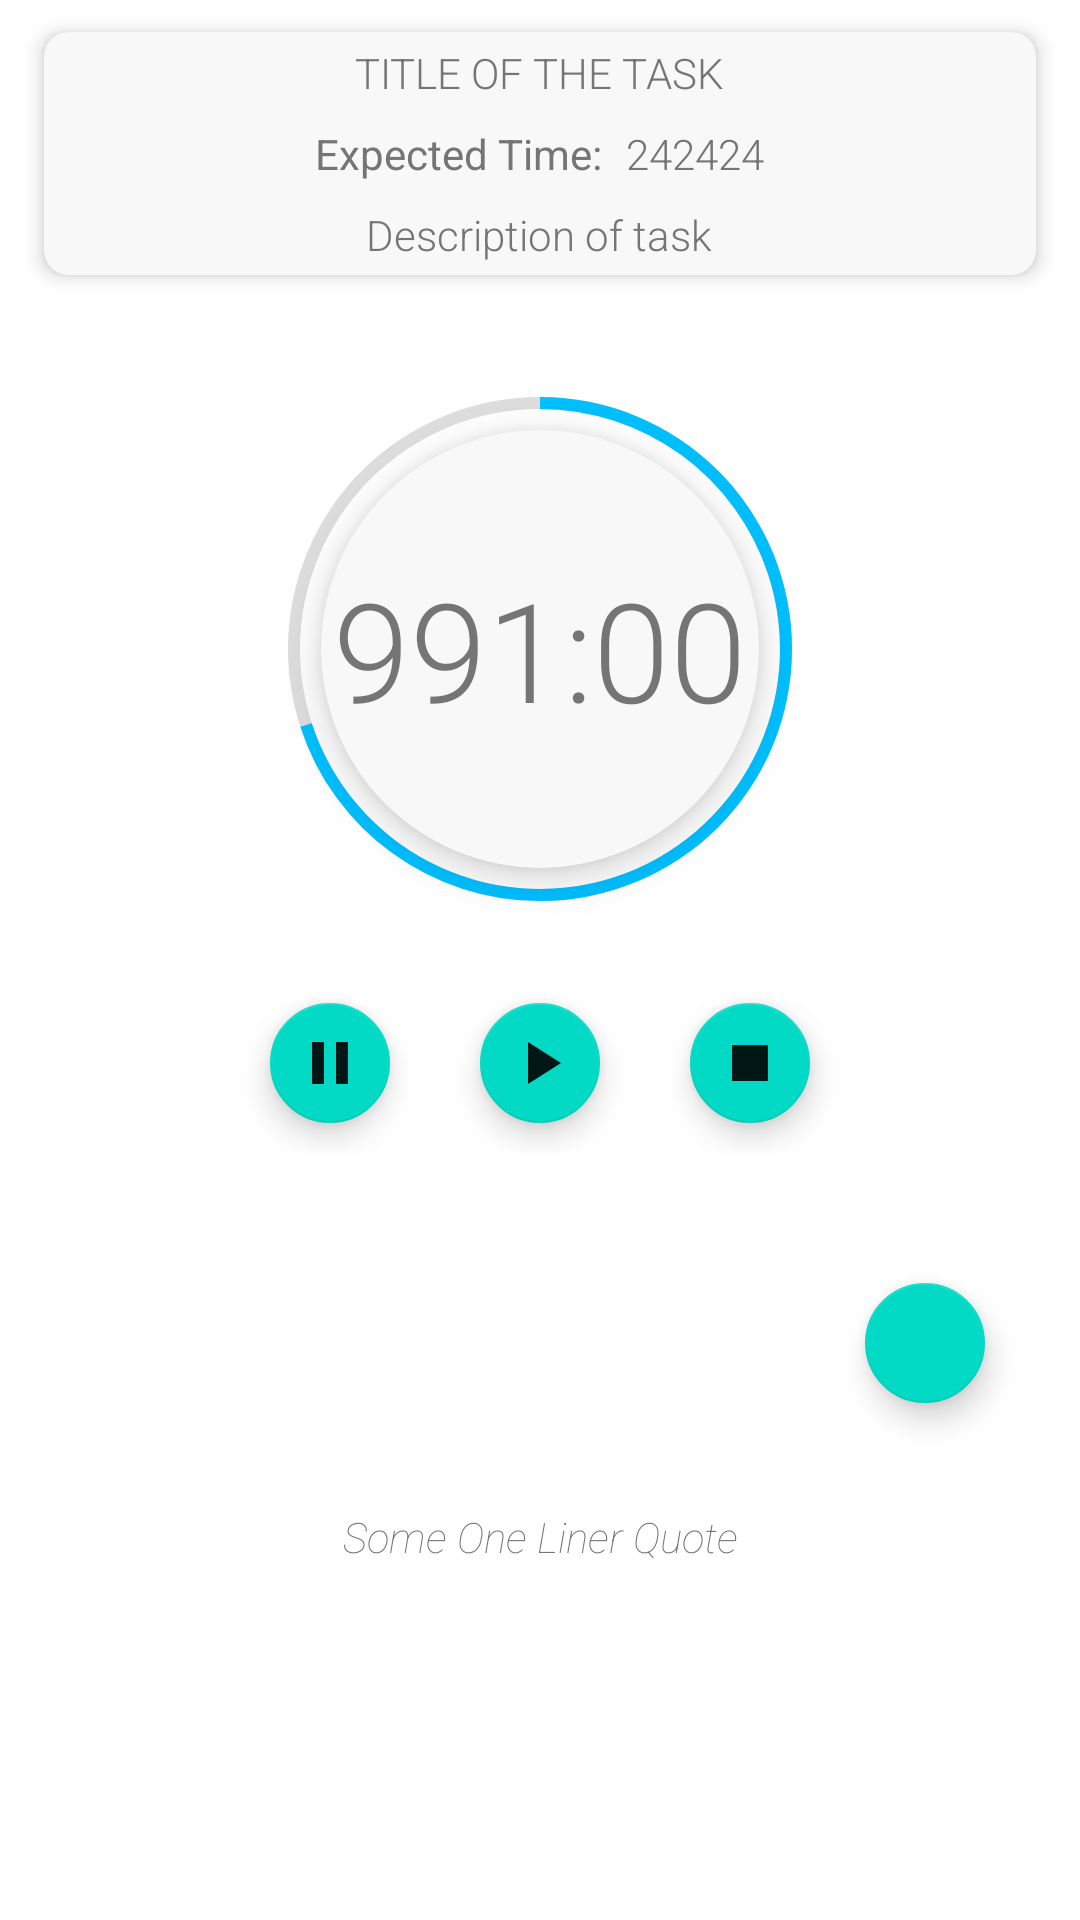

Layout XML and referenced resources for this Android screen:
<!-- AndroidManifest.xml: application theme AppTheme -->
<!-- res/layout/fragment_timer.xml -->
<?xml version="1.0" encoding="utf-8"?>
<FrameLayout xmlns:android="http://schemas.android.com/apk/res/android"
             xmlns:app="http://schemas.android.com/apk/res-auto"
             xmlns:tools="http://schemas.android.com/tools"
             android:layout_width="match_parent"
             android:layout_height="match_parent"
             android:background="@color/white"
             tools:context=".FragmentTimer"
             android:id="@+id/frag_timer_layout">


    <android.support.constraint.ConstraintLayout
            android:layout_width="match_parent"
            android:layout_height="match_parent"
            android:background="@color/white"
            >



        <LinearLayout android:layout_width="match_parent"
                      android:layout_height="wrap_content"
                      android:orientation="vertical" android:layout_marginTop="2dp"
                      app:layout_constraintTop_toTopOf="parent"
                      app:layout_constraintStart_toStartOf="parent"
                      android:layout_marginStart="8dp" app:layout_constraintEnd_toEndOf="parent"
                      android:layout_marginEnd="8dp" android:id="@+id/linearLayout">


            <android.support.v7.widget.CardView android:layout_width="match_parent"
                                                app:cardBackgroundColor="@color/white"
                                                app:cardCornerRadius="8dp"
                                                android:layout_gravity="center"
                                                android:backgroundTint="@color/lightf8"
                                                android:layout_height="wrap_content"
                                                app:cardUseCompatPadding="true"
                                                app:strokeColor="@color/colorAccent"
                                                app:strokeWidth="2dp"
                                                app:cardElevation="4dp">

                <LinearLayout android:layout_width="wrap_content" android:layout_gravity="center"
                              android:gravity="center" android:layout_height="wrap_content"
                              android:orientation="vertical">
                    <TextView android:layout_width="wrap_content"
                              android:layout_height="wrap_content"
                              android:layout_gravity="center"
                              android:textColor="@color/lightTextGrey"
                              android:textAllCaps="true"
                              android:fontFamily="sans-serif-light"
                              android:layout_margin="4dp"
                              android:text="Title of the Task"
                              android:id="@+id/frag_show_task_title"/>

                    <LinearLayout android:layout_width="wrap_content"
                                  android:layout_height="wrap_content"
                                  android:layout_gravity="center"
                                  android:orientation="horizontal">

                        <TextView android:layout_width="wrap_content"
                                  android:layout_height="wrap_content"
                                  android:textColor="@color/lightTextGrey"
                                  android:layout_margin="4dp"
                                  android:text="Expected Time:"/>

                        <TextView android:layout_width="wrap_content"
                                  android:layout_height="wrap_content"
                                  android:textColor="@color/lightTextGrey"
                                  android:fontFamily="sans-serif-light"
                                  android:layout_margin="4dp"
                                  android:text="242424"
                                  android:id="@+id/frag_show_expected_time"/>
                    </LinearLayout>

                    <TextView android:layout_width="wrap_content"
                              android:layout_height="wrap_content"
                              android:layout_gravity="center"
                              android:fontFamily="sans-serif-light"
                              android:layout_margin="4dp"
                              android:text="Description of task"
                              android:textColor="@color/lightTextGrey"
                              android:maxHeight="40dp"
                              android:id="@+id/frag_show_description"/>
                </LinearLayout>
            </android.support.v7.widget.CardView>
        </LinearLayout>

        <FrameLayout android:layout_width="wrap_content"
                     android:id="@+id/useless_timer_frame"
                     android:layout_height="wrap_content"
                     app:layout_constraintEnd_toEndOf="parent"
                     android:layout_marginEnd="8dp" android:layout_marginTop="16dp"
                     app:layout_constraintTop_toBottomOf="@+id/linearLayout"
                     app:layout_constraintStart_toStartOf="parent" android:layout_marginStart="8dp">

            <android.support.v7.widget.CardView android:layout_width="146dp"
                                                android:layout_gravity="center"
                                                android:layout_height="146dp"
                                                app:cardBackgroundColor="@color/lightf8"
                                                app:cardElevation="8dp"
                                                app:strokeColor="@color/colorAccent"
                                                app:strokeWidth="8dp"
                                                app:cardCornerRadius="73dp"
                                                app:cardUseCompatPadding="false">
                <TextView
                        android:textColor="@color/lightTextGrey"
                        android:text="991:00"
                        android:layout_width="wrap_content"
                        android:layout_height="wrap_content"
                        android:layout_gravity="center"
                        android:gravity="center"
                        android:id="@+id/frag_timer_countdown" android:textSize="46sp"
                        android:fontFamily="sans-serif-light"/>
            </android.support.v7.widget.CardView>

            <ProgressBar
                    android:minWidth="200dp"
                    android:minHeight="200dp"
                    android:layout_gravity="center"
                    android:layout_width="wrap_content"
                    android:layout_height="wrap_content"
                    style="?android:progressBarStyleHorizontal"
                    android:progress="100"
                    android:progressDrawable="@drawable/ring2"/>

            <ProgressBar
                    android:id="@+id/frag_progress_ring"
                    android:minWidth="200dp"
                    android:minHeight="200dp"
                    android:rotation="-90"
                    android:layout_gravity="center"
                    android:layout_width="wrap_content"
                    android:layout_height="wrap_content"
                    style="?android:progressBarStyleHorizontal"
                    android:progress="70"
                    android:progressDrawable="@drawable/ring"/>

        </FrameLayout>


        <FrameLayout android:layout_width="0dp" android:layout_height="wrap_content"

                     android:id="@+id/frameLayout" app:layout_constraintEnd_toEndOf="@+id/useless_timer_frame"
                     app:layout_constraintStart_toStartOf="@+id/useless_timer_frame" android:layout_marginTop="8dp"
                     app:layout_constraintTop_toBottomOf="@+id/useless_timer_frame">

            <android.support.design.widget.FloatingActionButton
                    android:id="@+id/frag_fab_stop"
                    android:layout_width="wrap_content"
                    android:layout_gravity="end"
                    android:layout_margin="6dp"
                    app:fabSize="mini"
                    android:contentDescription="@string/stop_timer"
                    android:layout_height="wrap_content"
                    app:srcCompat="@drawable/ic_stop"/>
            <android.support.design.widget.FloatingActionButton
                    android:id="@+id/frag_fab_play"
                    android:layout_margin="6dp"
                    app:fabSize="mini"
                    android:contentDescription="@string/start_timer"
                    android:layout_gravity="center"
                    android:layout_width="wrap_content"
                    android:layout_height="wrap_content"
                    app:srcCompat="@drawable/ic_play"/>
            <android.support.design.widget.FloatingActionButton
                    android:id="@+id/frag_fab_pause"
                    android:layout_margin="6dp"
                    android:contentDescription="@string/pause_timer"
                    app:fabSize="mini"
                    android:layout_gravity="start"
                    android:layout_width="wrap_content"
                    android:layout_height="wrap_content"
                    app:srcCompat="@drawable/ic_pause"
            />
        </FrameLayout>

        <android.support.design.widget.FloatingActionButton
                app:fabSize="mini"
                app:srcCompat="@drawable/ic_done_all"
                android:textColor="@color/colorPrimaryDark"
                android:layout_width="wrap_content"
                android:layout_height="wrap_content"
                android:id="@+id/frag_timer_done_btn"
                android:layout_marginEnd="16dp"
                app:layout_constraintEnd_toEndOf="parent" android:layout_marginStart="8dp"
                app:layout_constraintStart_toStartOf="parent" app:layout_constraintHorizontal_bias="0.959"
                android:layout_marginBottom="68dp" app:layout_constraintBottom_toBottomOf="parent"
                android:layout_marginTop="24dp" app:layout_constraintTop_toBottomOf="@+id/frameLayout"
                app:layout_constraintVertical_bias="0.133"/>

        <TextView android:layout_width="240dp" android:layout_height="wrap_content"
                  android:id="@+id/frag_one_liner_quote"
                  android:textColor="@color/lightTextGrey"
                  android:text="Some One Liner Quote"
                  android:fontFamily="sans-serif-thin"
                  android:textStyle="italic"
                  android:gravity="center"
                  app:layout_constraintEnd_toEndOf="parent" android:layout_marginEnd="8dp"
                  app:layout_constraintStart_toStartOf="parent" android:layout_marginStart="8dp"
                  android:layout_marginTop="8dp" app:layout_constraintTop_toBottomOf="@+id/frameLayout"
                  android:layout_marginBottom="8dp" app:layout_constraintBottom_toBottomOf="parent"/>
        <TextView
                android:text="@string/stopIn"
                android:layout_width="wrap_content"
                android:layout_height="wrap_content"
                android:visibility="invisible"
                android:textColor="#999999"
                android:fontFamily="sans-serif-light"
                android:id="@+id/show_stopped_time" app:layout_constraintStart_toStartOf="parent"
                android:layout_marginStart="8dp"
                android:layout_marginTop="8dp"
                app:layout_constraintTop_toBottomOf="@+id/frameLayout" app:layout_constraintEnd_toEndOf="parent"
                android:layout_marginEnd="8dp"/>

    </android.support.constraint.ConstraintLayout>
</FrameLayout>
<!-- resources referenced by this layout -->
<resources>
  <color name="colorAccent">#00BFFF</color>
  <color name="colorPrimaryDark">#3BB6E4</color>
  <color name="lightTextGrey">#757575</color>
  <color name="lightf8">#f8f8f8</color>
  <color name="white">#FFFFFF</color>
  <!-- drawable ic_pause (drawable) -->
  <vector android:alpha="0.9" android:autoMirrored="true"
      android:height="24dp" android:tint="#FFFFFF"
      android:viewportHeight="24.0" android:viewportWidth="24.0"
      android:width="24dp" xmlns:android="http://schemas.android.com/apk/res/android">
      <path android:fillColor="#FF000000" android:pathData="M6,19h4L10,5L6,5v14zM14,5v14h4L18,5h-4z"/>
  </vector>
  <!-- drawable ic_play (drawable) -->
  <vector android:alpha="0.9" android:autoMirrored="true"
      android:height="24dp" android:tint="#FFFFFF"
      android:viewportHeight="24.0" android:viewportWidth="24.0"
      android:width="24dp" xmlns:android="http://schemas.android.com/apk/res/android">
      <path android:fillColor="#FF000000" android:pathData="M8,5v14l11,-7z"/>
  </vector>
  <!-- drawable ic_stop (drawable) -->
  <vector android:alpha="0.9" android:autoMirrored="true"
      android:height="36dp" android:tint="#FFFFFF"
      android:viewportHeight="24.0" android:viewportWidth="24.0"
      android:width="36dp" xmlns:android="http://schemas.android.com/apk/res/android">
      <path android:fillColor="#FF000000" android:pathData="M6,6h12v12H6z"/>
  </vector>
  <!-- drawable ring (drawable) -->
  <?xml version="1.0" encoding="utf-8"?>
  <shape xmlns:android="http://schemas.android.com/apk/res/android"
         android:shape="ring"
         android:innerRadiusRatio="2.5"
         android:thickness="4dp"
         android:useLevel="true">
  
      <solid android:color="@color/colorAccent"/>
      <corners android:radius="2dp" />
  </shape>
  <!-- drawable ring2 (drawable) -->
  <?xml version="1.0" encoding="utf-8"?>
  <shape xmlns:android="http://schemas.android.com/apk/res/android"
         android:shape="ring"
         android:innerRadiusRatio="2.5"
         android:thickness="4dp"
         android:useLevel="true">
  
      <solid android:color="@color/lightGray"/>
      <corners android:radius="2dp" />
  
  </shape>
  <string name="pause_timer">Pause Timer</string>
  <string name="start_timer">start timer</string>
  <string name="stopIn">Stopped at: %s</string>
  <string name="stop_timer">Stop Timer</string>
  <style name="AppTheme" parent="Theme.MaterialComponents.Light">
          
          <item name="colorPrimary">@color/colorPrimary</item>
          <item name="colorPrimaryDark">@color/colorPrimaryDark</item>
          <item name="colorAccent">@color/colorAccent</item>
          
      </style>
  <color name="lightGray">#DDDDDD</color>
  <color name="colorPrimary">#00BFFF</color>
</resources>
